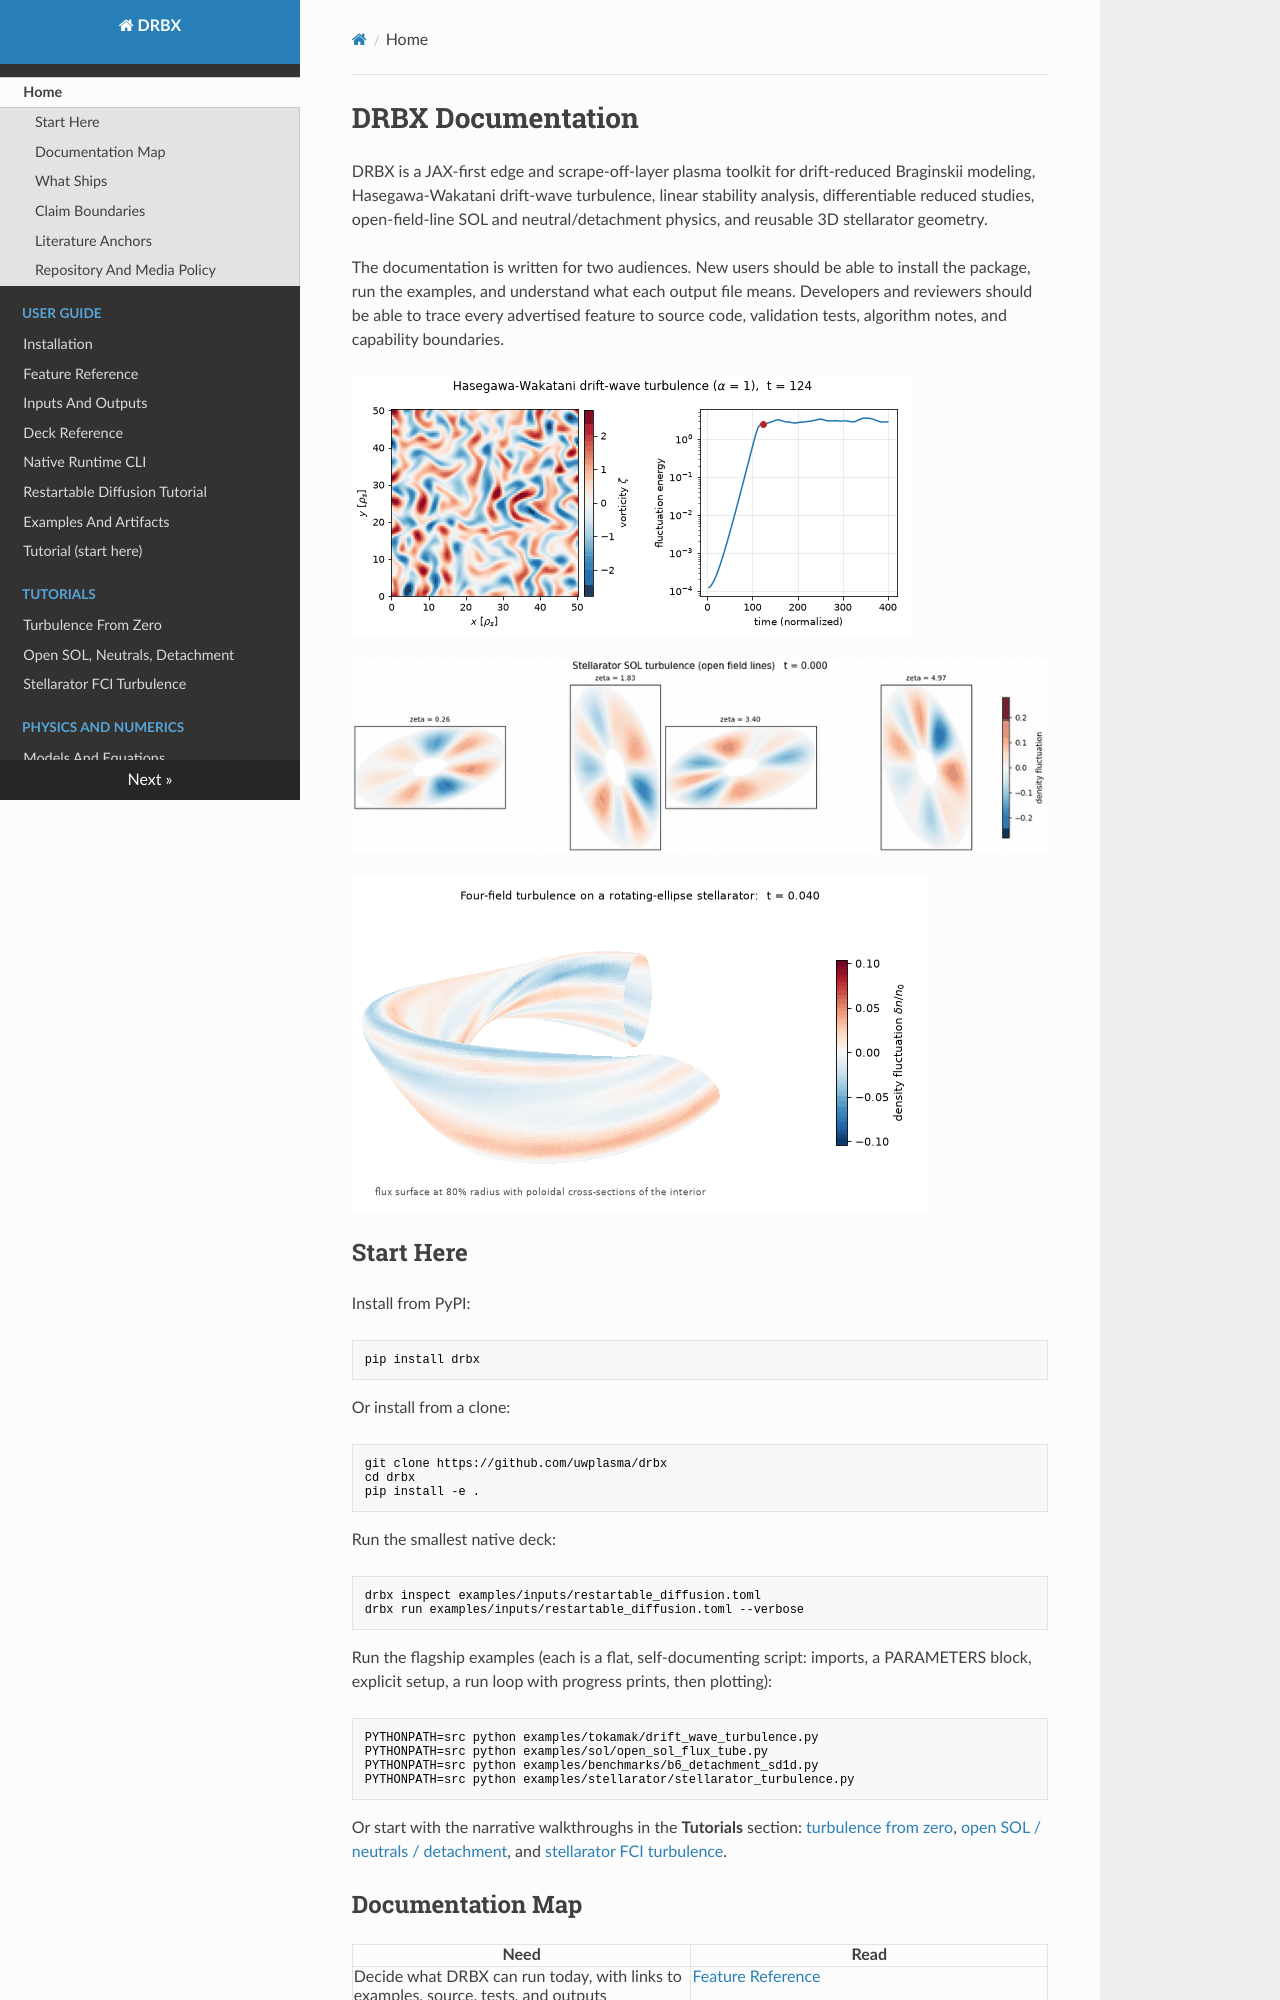

repository: uwplasma/DRBX · page: index.html · generator: mkdocs

# DRBX Documentation

DRBX is a JAX-first edge and scrape-off-layer plasma toolkit for
drift-reduced Braginskii modeling, Hasegawa-Wakatani drift-wave turbulence,
linear stability analysis, differentiable reduced studies, open-field-line SOL
and neutral/detachment physics, and reusable 3D stellarator geometry.

The documentation is written for two audiences. New users should be able to
install the package, run the examples, and understand what each output file
means. Developers and reviewers should be able to trace every advertised
feature to source code, validation tests, algorithm notes, and capability
boundaries.

![Drift-wave turbulence](media/drift_wave_turbulence.gif)

![Stellarator SOL turbulence (open field lines)](media/stellarator_turbulence_open.gif)

![Stellarator 3D turbulence](media/stellarator_3d_turbulence.gif)

## Start Here

Install from PyPI:

```bash
pip install drbx
```

Or install from a clone:

```bash
git clone https://github.com/uwplasma/drbx
cd drbx
pip install -e .
```

Run the smallest native deck:

```bash
drbx inspect examples/inputs/restartable_diffusion.toml
drbx run examples/inputs/restartable_diffusion.toml --verbose
```

Run the flagship examples (each is a flat, self-documenting script:
imports, a PARAMETERS block, explicit setup, a run loop with progress prints,
then plotting):

```bash
PYTHONPATH=src python examples/tokamak/drift_wave_turbulence.py
PYTHONPATH=src python examples/sol/open_sol_flux_tube.py
PYTHONPATH=src python examples/benchmarks/b6_detachment_sd1d.py
PYTHONPATH=src python examples/stellarator/stellarator_turbulence.py
```

Or start with the narrative walkthroughs in the **Tutorials** section:
[turbulence from zero](tutorial_hasegawa_wakatani.md),
[open SOL / neutrals / detachment](tutorial_open_sol.md), and
[stellarator FCI turbulence](tutorial_stellarator_fci.md).

## Documentation Map

| Need | Read |
| --- | --- |
| Decide what DRBX can run today, with links to examples, source, tests, and outputs | [Feature Reference](feature_reference.md) |
| Learn by doing, with every parameter explained | [Tutorials](tutorial_hasegawa_wakatani.md) |
| Install, run the CLI, resume runs, and inspect outputs | [Installation](installation.md), [Native Runtime CLI](native_runtime_cli.md), [Input And Output Reference](input_output_reference.md) |
| The governing equations of every shipped model | [Models And Equations](models_and_equations.md) |
| The solvers and design decisions behind the code | [Solvers And Design](solvers_and_design.md), [Physics Models](physics_models.md), [Equation To Code Map](equation_to_code_map.md) |
| Browse the example scripts | [Examples And Artifacts](examples.md) |
| Understand validation status and figures | [Validation Gallery](validation_gallery.md), [Fluid 1D MMS Convergence](fluid_1d_mms_convergence.md) |
| Work with stellarator, VMEC, imported field-line, and FCI geometry | [Stellarator Examples](stellarator_examples.md), [Connection Length](connection_length.md), [VMEC Extender Edge Fields](vmec_extender_edge_fields.md), [ESSOS Coil Fields](essos_fieldline_import.md) |
| Understand differentiability, JAX transforms, performance, and profiling | [Performance And Differentiability](performance_and_differentiability.md), [Autodiff And Scaling Examples](autodiff_and_scaling_examples.md), [Profiling Runtime](profiling_runtime.md) |
| Understand repository size, releases, PyPI, and artifact storage | [Release Packaging](release_packaging.md) |
